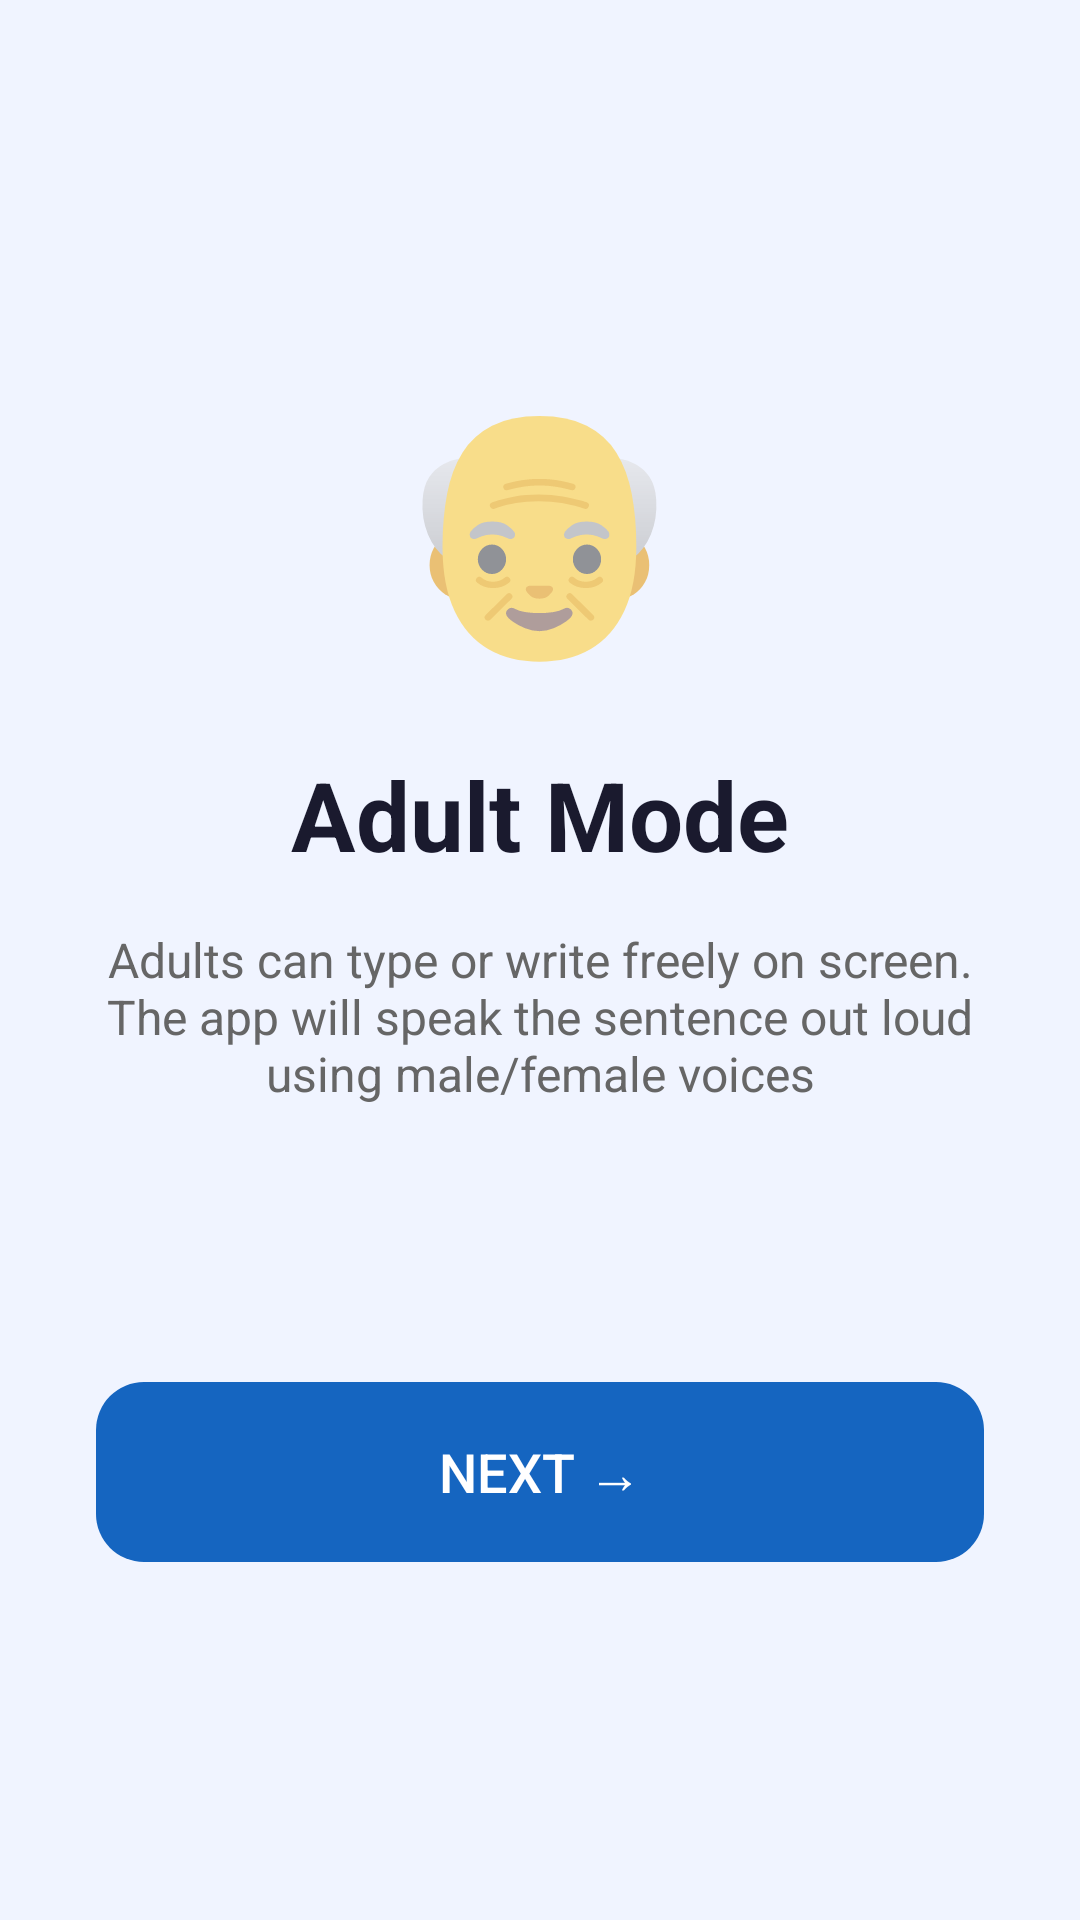

The Android layout XML behind this screen, and the referenced resources:
<!-- AndroidManifest.xml: application theme Theme.MyApplication55 -->
<!-- res/layout/activity_intro3.xml -->
<?xml version="1.0" encoding="utf-8"?>
<LinearLayout xmlns:android="http://schemas.android.com/apk/res/android"
    android:layout_width="match_parent"
    android:layout_height="match_parent"
    android:orientation="vertical"
    android:gravity="center"
    android:background="#F0F4FF"
    android:padding="32dp">

    <TextView
        android:layout_width="wrap_content"
        android:layout_height="wrap_content"
        android:text="👴"
        android:textSize="80sp"
        android:layout_marginBottom="24dp"/>

    <TextView
        android:layout_width="wrap_content"
        android:layout_height="wrap_content"
        android:text="Adult Mode"
        android:textSize="32sp"
        android:textStyle="bold"
        android:textColor="#1A1A2E"
        android:layout_marginBottom="16dp"/>

    <TextView
        android:layout_width="wrap_content"
        android:layout_height="wrap_content"
        android:text="Adults can type or write freely on screen. The app will speak the sentence out loud using male/female voices"
        android:textSize="16sp"
        android:textColor="#666666"
        android:gravity="center"
        android:layout_marginBottom="48dp"/>

    <LinearLayout
        android:layout_width="match_parent"
        android:layout_height="wrap_content"
        android:orientation="horizontal"
        android:gravity="center"
        android:layout_marginBottom="32dp">

        <View
            android:layout_width="12dp"
            android:layout_height="12dp"
            android:background="@drawable/dot_inactive"
            android:layout_marginEnd="8dp"/>
        <View
            android:layout_width="12dp"
            android:layout_height="12dp"
            android:background="@drawable/dot_inactive"
            android:layout_marginEnd="8dp"/>
        <View
            android:layout_width="12dp"
            android:layout_height="12dp"
            android:background="@drawable/dot_active"/>
    </LinearLayout>

    <Button
        android:id="@+id/getStartedButton"
        android:layout_width="match_parent"
        android:layout_height="60dp"
        android:text="Next →"
        android:textSize="18sp"
        android:textColor="#FFFFFF"
        android:background="@drawable/rounded_button"
        android:stateListAnimator="@null"/>

</LinearLayout>
<!-- resources referenced by this layout -->
<resources>
  <!-- drawable rounded_button (drawable) -->
  <?xml version="1.0" encoding="utf-8"?>
  <shape xmlns:android="http://schemas.android.com/apk/res/android"
      android:shape="rectangle">
      <solid android:color="#1565C0"/>
      <corners android:radius="16dp"/>
  </shape>
  <style name="Theme.MyApplication55" parent="Theme.AppCompat.Light.NoActionBar">
      </style>
</resources>
